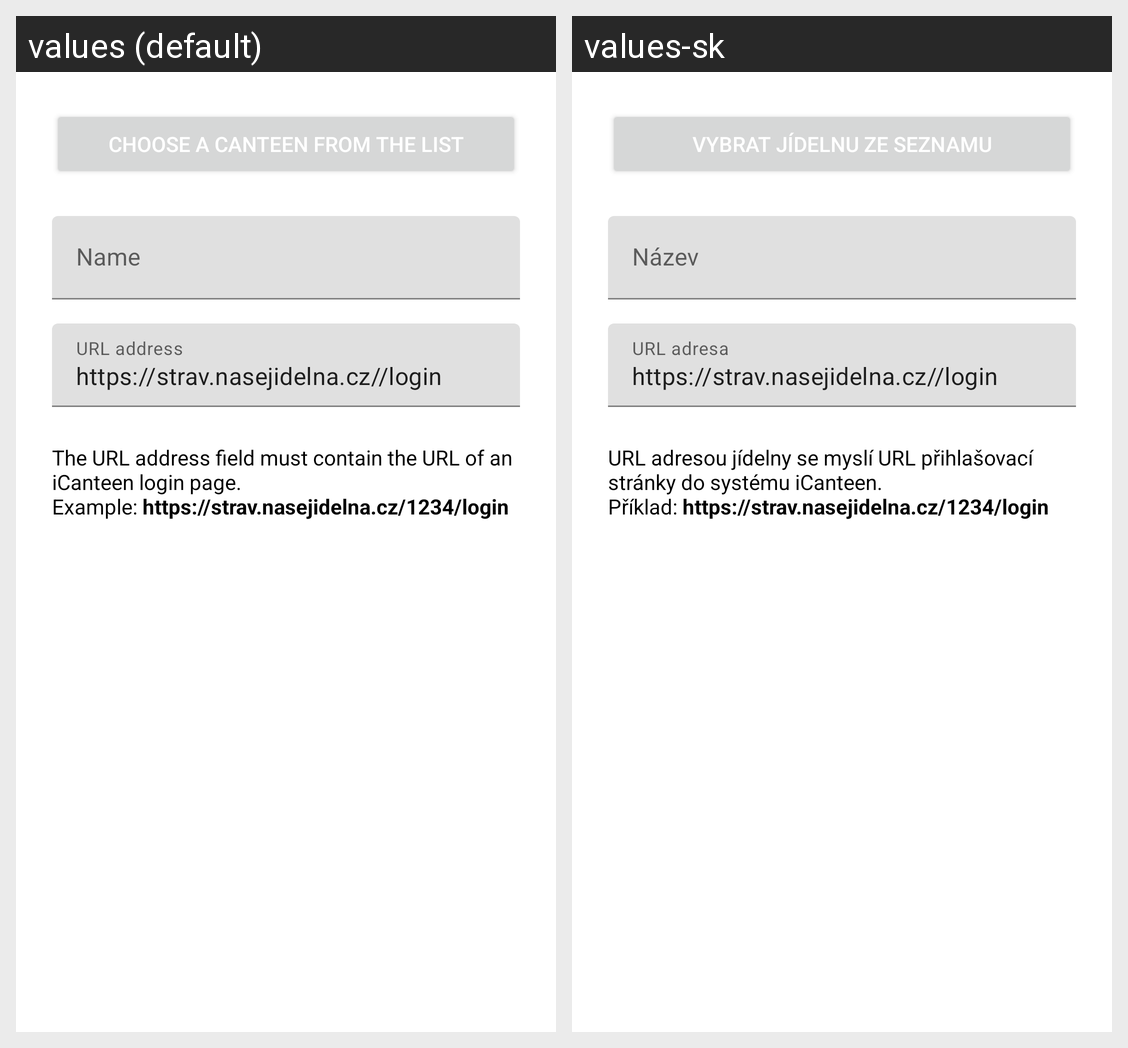

The Android screen above is rendered under two locales of the same app. Produce the string resources it draws, with the default and per-locale values.
Android screen res/layout/dialog_add_canteen.xml rendered under 2 locales, left to right: values (default), values-sk. Device: Nexus 5 (rendered at 1080×1920; each locale shown at half size, 540×960, under a caption strip naming it); theme Theme.ICanteenJídelníček.
Strings drawn on this screen, with the default value and each locale's value (text and hints the layout hard-codes, and strings that could not be matched under every locale, appear in the picture but are not listed):

add_canteen_dialog_select
  values: Choose a canteen from the list
  values-sk: Vybrat jídelnu ze seznamu

add_canteen_dialog_name
  values: Name
  values-sk: Název

add_canteen_dialog_url
  values: URL address
  values-sk: URL adresa

add_canteen_dialog_url_help
  values: The URL address field must contain the URL of an iCanteen login page.
      Example: https://strav.nasejidelna.cz/1234/login
  values-sk: URL adresou jídelny se myslí URL přihlašovací stránky do systému iCanteen.
      Příklad: https://strav.nasejidelna.cz/1234/login
